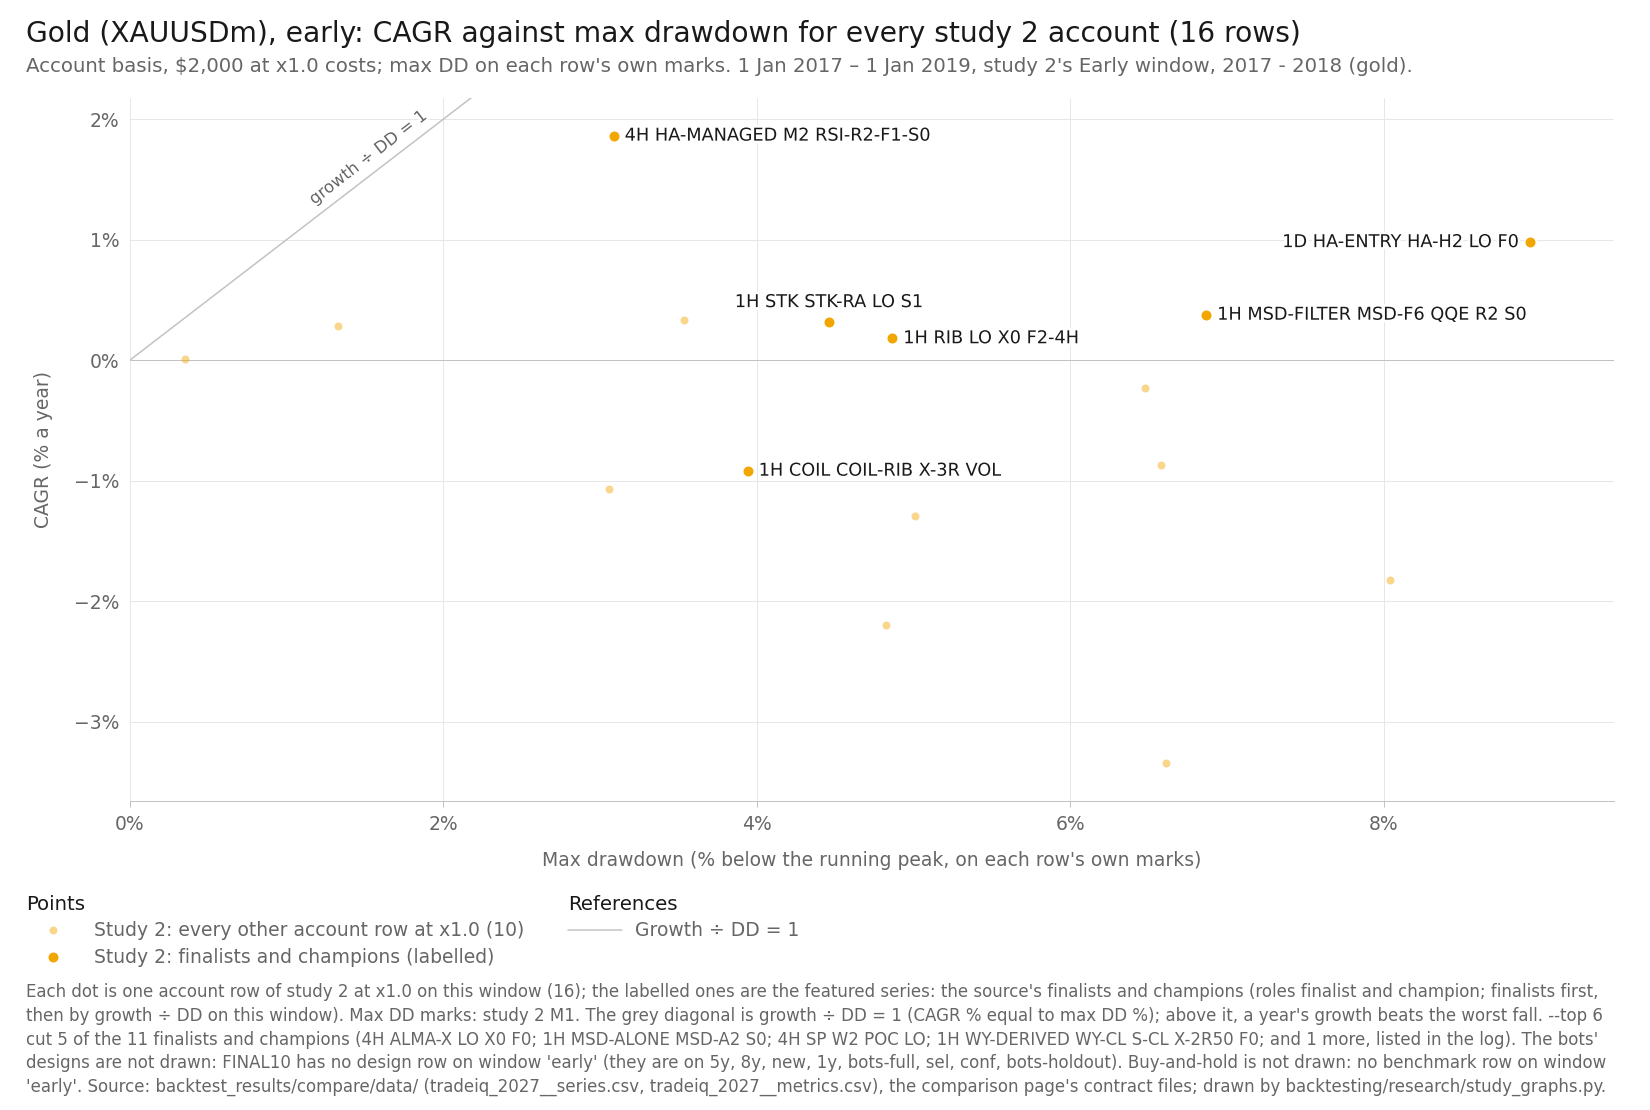

Values plotted in this chart, from the file beside it:
item, series_id, label, group, role, family, key, final_usd, curve_last_usd, cagr_pct, max_dd_pct, dd_marks, growth_dd, daily_close_dd_pct, x, y, notes
point, tradeiq_2027:XAUUSDm|1D|BOS|BOS-trend|LO…, 1D BOS BOS-trend LO F0 S1, row, variant, BOS, , 1966, , -0.8658, 6.575, M1, -0.1317, , 6.575, -0.8658, 
point, tradeiq_2027:XAUUSDm|1D|HP-HARMONIC|HP-H…, 1D HP-HARMONIC HP-HF 50/50 FR, row, variant, HP-HARMONIC, , 2000, , 0.0098, 0.3544, M1, 0.02765, , 0.3544, 0.0098, 
point, tradeiq_2027:XAUUSDm|1H|MSD-ALONE|MSD-A2…, 1H MSD-ALONE MSD-A2 S0, row, champion, MSD-ALONE, , 1928, , -1.826, 8.039, M1, -0.2272, , 8.039, -1.826, 
point, tradeiq_2027:XAUUSDm|1H|WY-DERIVED|WY-CL…, 1H WY-DERIVED WY-CL S-CL X-2R50 F0, row, champion, WY-DERIVED, , 1958, , -1.068, 3.056, M1, -0.3495, , 3.056, -1.068, 
point, tradeiq_2027:XAUUSDm|4H|ALMA-X|LO|X0|F0, 4H ALMA-X LO X0 F0, row, champion, ALMA-X, , 1991, , -0.2305, 6.479, M1, -0.03558, , 6.479, -0.2305, 
point, tradeiq_2027:XAUUSDm|4H|HP-CHART|HP-CF|T…, 4H HP-CHART HP-CF TP2 F0, row, variant, HP-CHART, , 2013, , 0.3310, 3.536, M1, 0.09361, , 3.536, 0.3310, 
point, tradeiq_2027:XAUUSDm|4H|SP|W2|POC|LO, 4H SP W2 POC LO, row, champion, SP, , 1949, , -1.295, 5.009, M1, -0.2586, , 5.009, -1.295, 
point, tradeiq_2027:XAUUSDm|4H|WY|WY-AGG|S-W|X-…, 4H WY WY-AGG S-W X-S3 F0, row, variant, WY, , 2011, , 0.2869, 1.332, M1, 0.2154, , 1.332, 0.2869, 
point, tradeiq_2027:XAUUSDm|M15|SH|OR|K2|E1|F2-…, M15 SH OR K2 E1 F2-4H, row, variant, SH, , 1869, , -3.34, 6.611, M1, -0.5053, , 6.611, -3.34, 
point, tradeiq_2027:XAUUSDm|M5|ORB|O3|HV+F2-4H, M5 ORB O3 HV+F2-4H, row, champion, ORB, , 1913, , -2.199, 4.822, M1, -0.456, , 4.822, -2.199, 
point, tradeiq_2027:XAUUSDm|1H|STK|STK-RA|LO|S1, 1H STK STK-RA LO S1, featured, finalist, STK, , 2013, 2013, 0.3170, 4.462, M1, 0.07104, , 4.462, 0.3170, 
point, tradeiq_2027:XAUUSDm|1H|RIB|LO|X0|F2-4H, 1H RIB LO X0 F2-4H, featured, finalist, RIB, , 2007, 2007, 0.1830, 4.864, M1, 0.03763, , 4.864, 0.1830, 
point, tradeiq_2027:XAUUSDm|1H|COIL|COIL-RIB|X-…, 1H COIL COIL-RIB X-3R VOL, featured, finalist, COIL, , 1964, 1964, -0.9157, 3.942, M1, -0.2323, , 3.942, -0.9157, 
point, tradeiq_2027:XAUUSDm|4H|HA-MANAGED|M2|RS…, 4H HA-MANAGED M2 RSI-R2-F1-S0, featured, champion, HA-MANAGED, , 2075, 2075, 1.864, 3.087, M1, 0.6039, , 3.087, 1.864, 
point, tradeiq_2027:XAUUSDm|1D|HA-ENTRY|HA-H2|L…, 1D HA-ENTRY HA-H2 LO F0, featured, champion, HA-ENTRY, , 2039, 2039, 0.9807, 8.931, M1, 0.1098, , 8.931, 0.9807, 
point, tradeiq_2027:XAUUSDm|1H|MSD-FILTER|MSD-F…, 1H MSD-FILTER MSD-F6 QQE R2 S0, featured, champion, MSD-FILTER, , 2015, 2015, 0.3785, 6.866, M1, 0.05513, , 6.866, 0.3785, 
